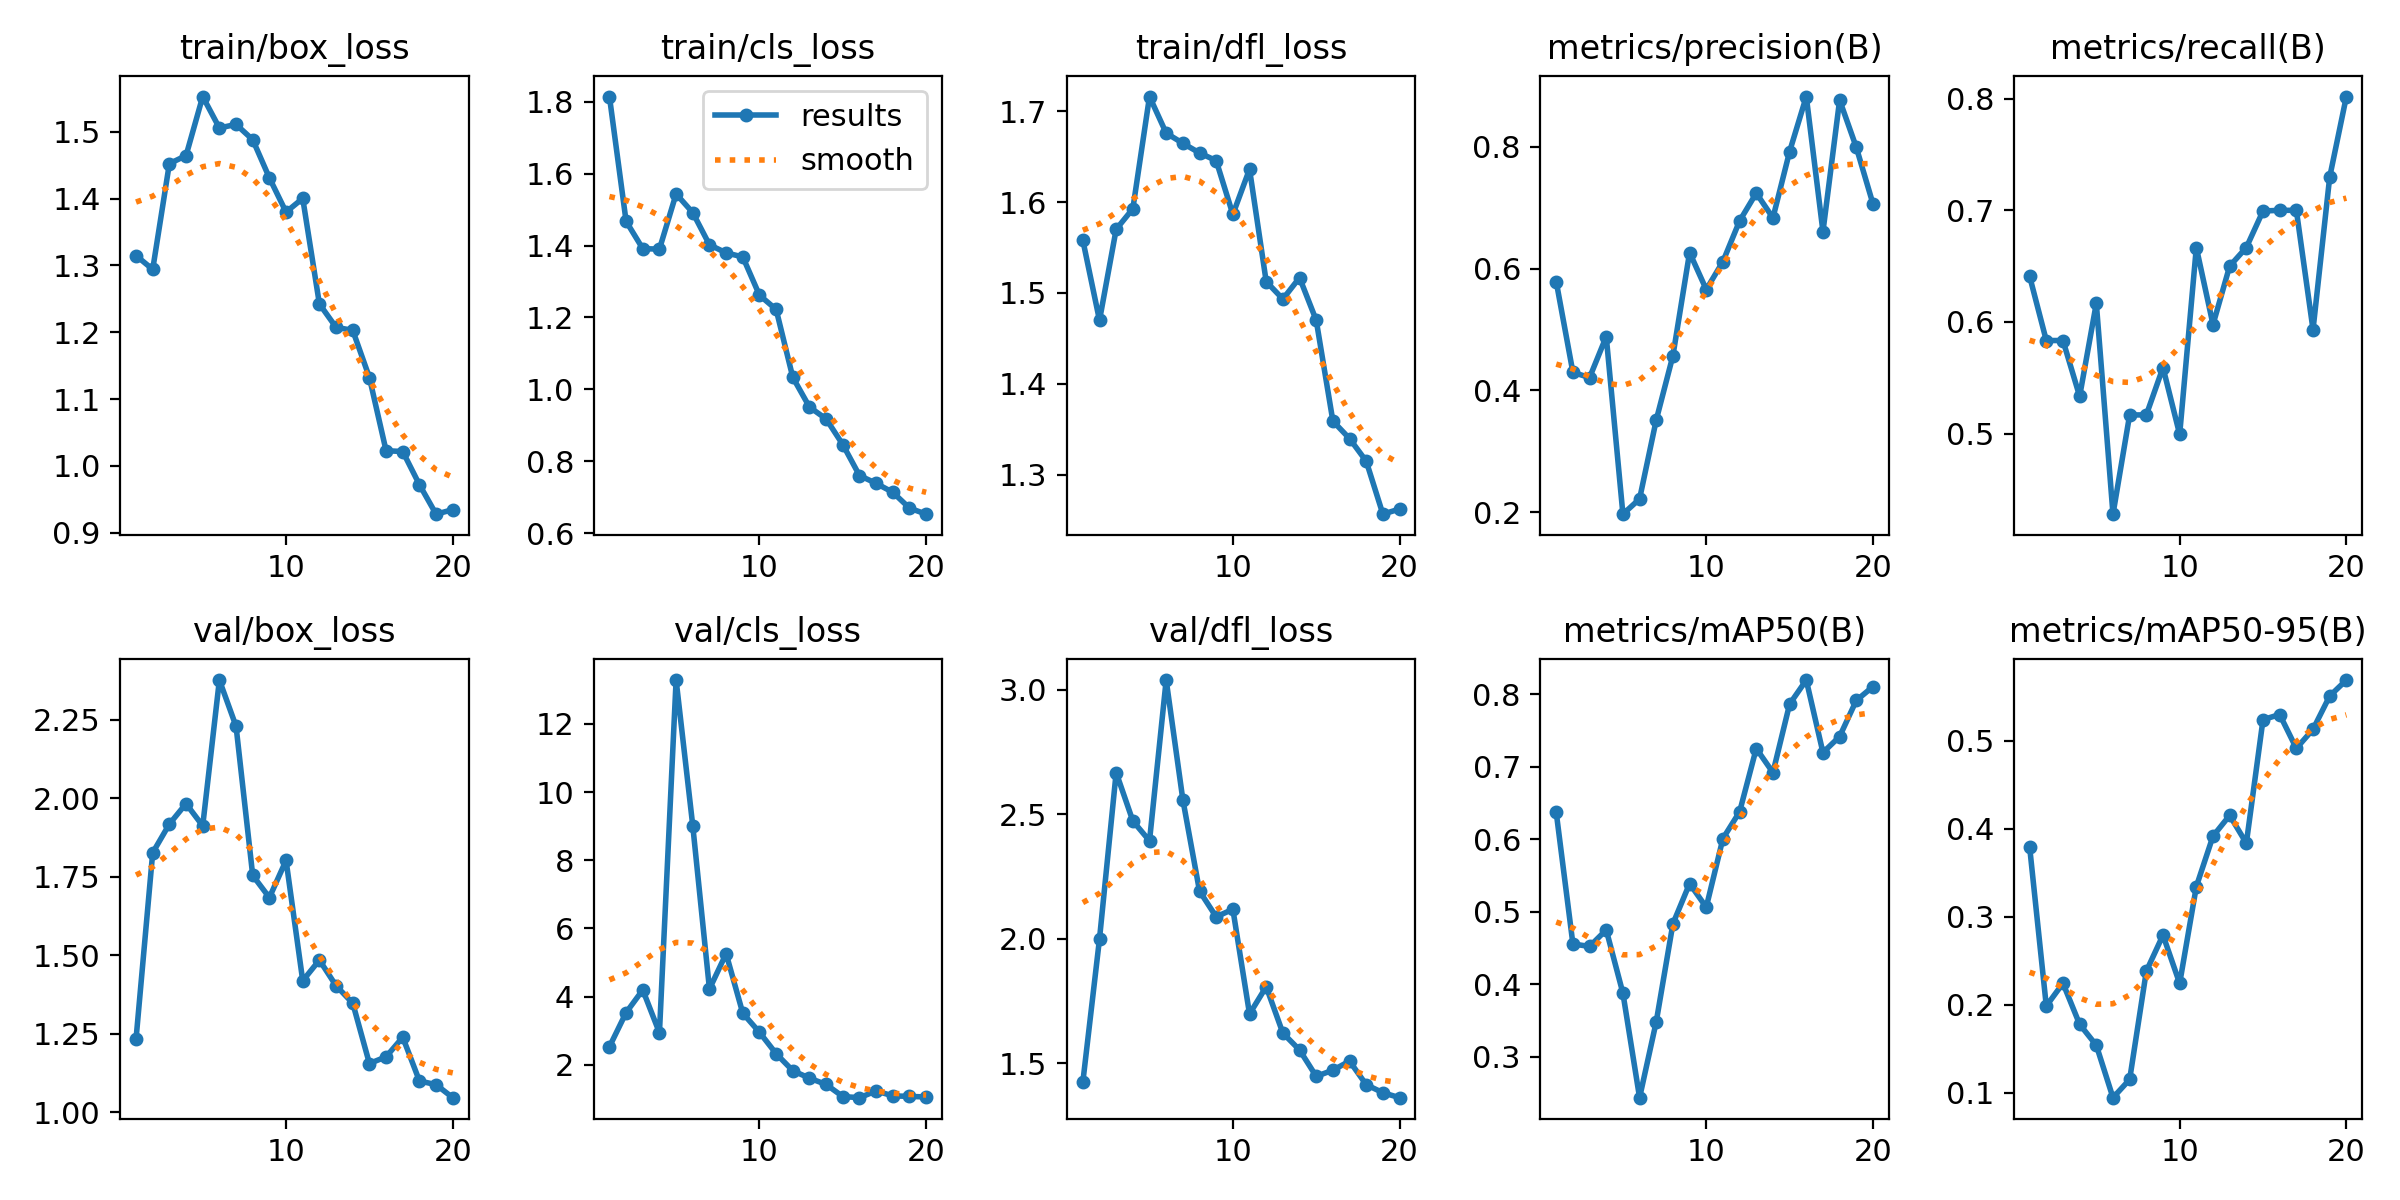

The file beside this chart, header and first rows:
epoch, train/box_loss, train/cls_loss, train/dfl_loss, metrics/precision(B), metrics/recall(B), metrics/mAP50(B), metrics/mAP50-95(B), val/box_loss, val/cls_loss, val/dfl_loss, lr/pg0, lr/pg1, lr/pg2
1, 1.315, 1.815, 1.558, 0.5786, 0.6409, 0.6373, 0.3795, 1.233, 2.529, 1.424, 0.00036, 0.00036, 0.00036
2, 1.294, 1.468, 1.47, 0.4297, 0.5833, 0.4557, 0.1987, 1.827, 3.531, 1.999, 0.0007034, 0.0007034, 0.0007034
3, 1.452, 1.391, 1.57, 0.421, 0.5833, 0.4523, 0.2246, 1.918, 4.196, 2.667, 0.001009, 0.001009, 0.001009
4, 1.464, 1.39, 1.593, 0.4885, 0.5333, 0.4751, 0.1779, 1.983, 2.94, 2.473, 0.001277, 0.001277, 0.001277
5, 1.553, 1.544, 1.716, 0.1968, 0.6167, 0.3878, 0.1541, 1.912, 13.29, 2.393, 0.001508, 0.001508, 0.001508
6, 1.506, 1.492, 1.676, 0.2219, 0.4277, 0.2437, 0.09459, 2.377, 9.008, 3.038, 0.001505, 0.001505, 0.001505
7, 1.511, 1.402, 1.665, 0.3515, 0.5167, 0.3484, 0.1153, 2.229, 4.224, 2.558, 0.001406, 0.001406, 0.001406
8, 1.488, 1.38, 1.654, 0.4571, 0.5167, 0.4837, 0.2383, 1.754, 5.26, 2.191, 0.001307, 0.001307, 0.001307
9, 1.431, 1.368, 1.645, 0.6265, 0.5591, 0.539, 0.2793, 1.684, 3.513, 2.088, 0.001208, 0.001208, 0.001208
10, 1.38, 1.262, 1.586, 0.5657, 0.4992, 0.5064, 0.2245, 1.802, 2.954, 2.118, 0.001109, 0.001109, 0.001109
11, 1.4, 1.222, 1.636, 0.6117, 0.6667, 0.6012, 0.3345, 1.419, 2.327, 1.698, 0.00101, 0.00101, 0.00101
12, 1.242, 1.034, 1.512, 0.6784, 0.5976, 0.638, 0.3918, 1.485, 1.826, 1.808, 0.000911, 0.000911, 0.000911
13, 1.207, 0.951, 1.493, 0.724, 0.65, 0.7254, 0.4153, 1.403, 1.608, 1.621, 0.000812, 0.000812, 0.000812
14, 1.203, 0.9178, 1.517, 0.6834, 0.6667, 0.6922, 0.3838, 1.347, 1.423, 1.554, 0.000713, 0.000713, 0.000713
15, 1.132, 0.8464, 1.47, 0.7923, 0.6994, 0.7867, 0.5241, 1.155, 1.069, 1.448, 0.000614, 0.000614, 0.000614
16, 1.023, 0.7604, 1.359, 0.8826, 0.7, 0.8199, 0.53, 1.177, 1.036, 1.472, 0.000515, 0.000515, 0.000515
17, 1.022, 0.7386, 1.34, 0.6607, 0.7, 0.7198, 0.4914, 1.239, 1.233, 1.509, 0.000416, 0.000416, 0.000416
18, 0.972, 0.7137, 1.315, 0.8768, 0.5931, 0.7419, 0.5131, 1.1, 1.089, 1.414, 0.000317, 0.000317, 0.000317
19, 0.9278, 0.6698, 1.257, 0.7992, 0.7298, 0.7917, 0.551, 1.088, 1.073, 1.382, 0.000218, 0.000218, 0.000218
20, 0.9346, 0.6529, 1.262, 0.7064, 0.8019, 0.8108, 0.5691, 1.046, 1.056, 1.362, 0.000119, 0.000119, 0.000119
